2-way image classification set "RBC_database" from GitHub (MontpellierRessourcesImagerie/mri-workshop-machine-learning); label vocabulary: bad red blood cell, good red blood cell.

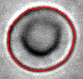
Label: bad red blood cell

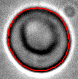
Label: bad red blood cell

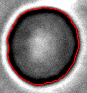
Label: good red blood cell

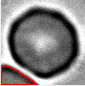
Label: bad red blood cell

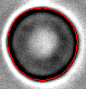
Label: good red blood cell

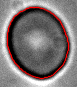
Label: good red blood cell
